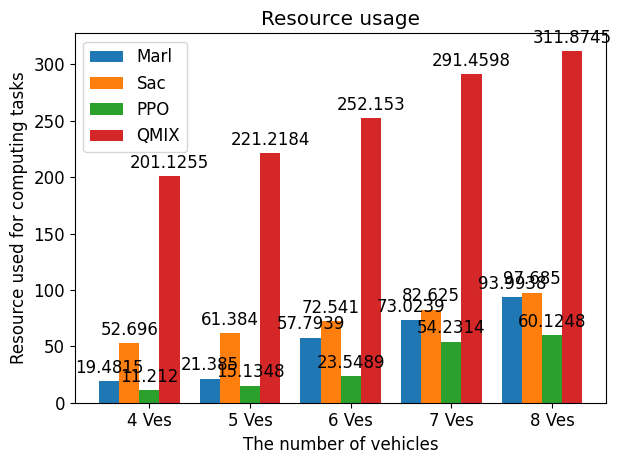

Source code (Python):
import matplotlib.pyplot as plt
import numpy as np
from matplotlib import rcParams

rcParams['font.family'] = 'Times New Roman'
plt.rcParams.update({'font.size': 12})

# 数据
marl = [19.4815, 21.385, 57.7939, 73.0239, 93.9938]
sac = [52.696, 61.384, 72.541, 82.625, 97.685]
ppo = [11.2120, 15.1348, 23.5489, 54.2314, 60.1248]
qmix = [201.1255, 221.2184, 252.153, 291.4598, 311.8745]
labels = ['4 Ves', '5 Ves', '6 Ves', '7 Ves', '8 Ves']  # 柱状图的标签

x = np.arange(len(labels))  # x轴位置
width = 0.2  # 柱状图宽度

fig, ax = plt.subplots()
rects1 = ax.bar(x - width*2, marl, width, label='Marl')
rects2 = ax.bar(x - width, sac, width, label='Sac')
rects3 = ax.bar(x, ppo, width, label='PPO')
rects4 = ax.bar(x + width, qmix, width, label='QMIX')

# 添加标签、标题和图例
ax.set_xlabel('The number of vehicles')
ax.set_ylabel('Resource used for computing tasks')
ax.set_title('Resource usage')
ax.set_xticks(x)
ax.set_xticklabels(labels)
ax.legend()

# 添加数值标签
def autolabel(rects):
    """Attach a text label above each bar in *rects*, displaying its height."""
    for rect in rects:
        height = rect.get_height()
        ax.annotate('{}'.format(height),
                    xy=(rect.get_x() + rect.get_width() / 2, height),
                    xytext=(0, 3),  # 3 points vertical offset
                    textcoords="offset points",
                    ha='center', va='bottom')

autolabel(rects1)
autolabel(rects2)
autolabel(rects3)
autolabel(rects4)

fig.tight_layout()

plt.show()
